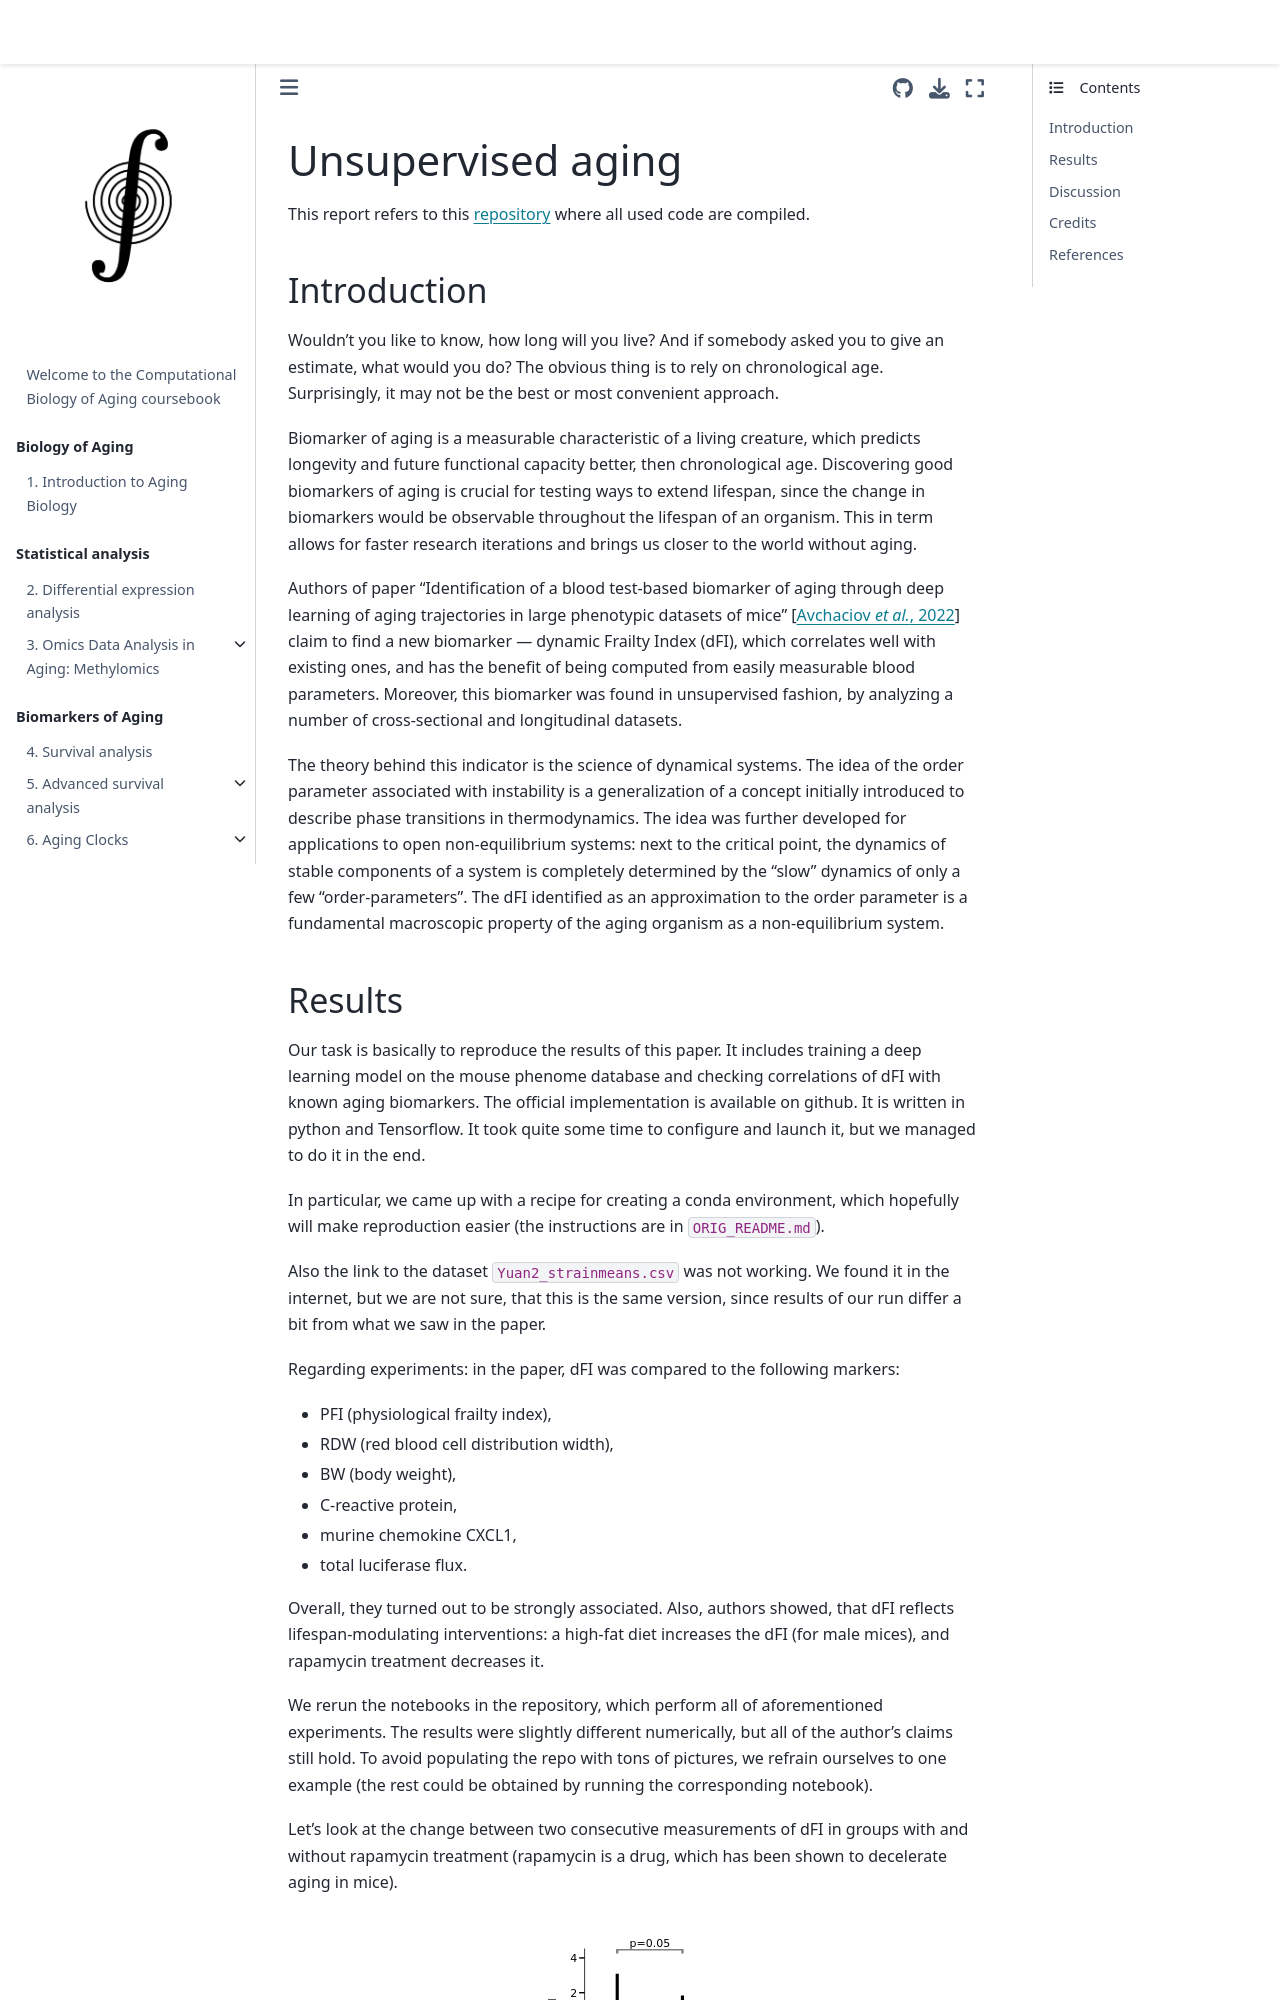

repository: ComputationalAgingLab/computational_aging_course · page: projects/2023/unsupervized/report.html · generator: jekyll

# Unsupervised aging

This report refers to this [repository](https://github.com/Dont-Care-Didnt-Ask/unsupervised-learning-of-aging-principles) where all used code are compiled.

## Introduction

Wouldn’t you like to know, how long will you live? And if somebody asked you to give an estimate, what would you do? The obvious thing is to rely on chronological age. Surprisingly, it may not be the best or most convenient approach.

Biomarker of aging is a measurable characteristic of a living creature, which predicts longevity and future functional capacity better, then chronological age. Discovering good biomarkers of aging is crucial for testing ways to extend lifespan, since the change in biomarkers would be observable throughout the lifespan of an organism. This in term allows for faster research iterations and brings us closer to the world without aging.

Authors of paper "Identification of a blood test-based biomarker of aging through deep learning of aging trajectories in large phenotypic datasets of mice" {cite}`unsup-avchaciov2022unsupervised` claim to find a new biomarker — dynamic Frailty Index (dFI), which correlates well with existing ones, and has the benefit of being computed from easily measurable blood parameters. Moreover, this biomarker was found in unsupervised fashion, by analyzing a number of cross-sectional and longitudinal datasets.

The theory behind this indicator is the science of dynamical systems. The idea of the order parameter associated with instability is a generalization of a concept initially introduced to describe phase transitions in thermodynamics. The idea was further developed for applications to open non-equilibrium systems: next to the critical point, the dynamics of stable components of a system is completely determined by the "slow" dynamics of only a few "order-parameters". The dFI identiﬁed as an approximation to the order parameter is a fundamental macroscopic property of the aging organism as a non-equilibrium system.
